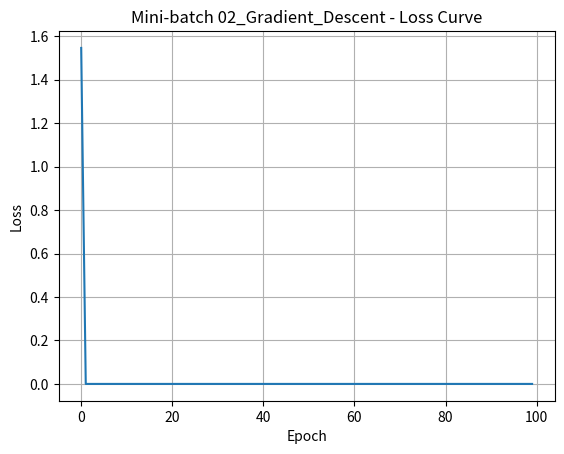

Reproduce this figure in Python.
import numpy as np
import matplotlib.pyplot as plt

"""
3. Mini-batch 02_Gradient_Descent —— “中庸之道”
用 Mini-batch GD 下山，会这样做：
不是看整个山体（太慢），也不是只看脚下1平方厘米（太不准），
而是扫视眼前的一大块区域（比如，随机选 64 个点）。
根据这一块区域的坡度，迈出一步。
核心特点：“折中方案”。每一步使用一小批数据来计算梯度。
优点：比 GD 快得多，比 SGD 稳定得多，是现代深度学习的绝对主流！
缺点：需要调节 batch_size 这个超参数。
"""

# 准备数据（为了演示，生成更多数据）
np.random.seed(42)
x_data = np.array([1.0, 2.0, 3.0, 4.0, 5.0, 6.0, 7.0, 8.0, 9.0, 10.0])
y_data = np.array([2.0, 4.0, 6.0, 8.0, 10.0, 12.0, 14.0, 16.0, 18.0, 20.0])

w = 1.0
batch_size = 4  # 每批使用 4 个样本（典型值：16, 32, 64, 128, 256）


def forward(x):
    return x * w


def cost(xs, ys):
    """计算均方误差"""
    cost = 0
    for x, y in zip(xs, ys):
        y_pred = forward(x)
        cost += (y_pred - y) ** 2
    return cost / len(xs)


def gradient(xs, ys):
    """计算梯度（使用当前 batch 的数据）"""
    grad = 0
    for x, y in zip(xs, ys):
        grad += 2 * x * (x * w - y)
    return grad / len(xs)


print('Predict (before training)', 4, forward(4))

# 存储损失值用于绘图
loss_history = []

for epoch in range(100):
    # 1. 在每个 epoch 开始时，打乱数据（关键步骤！）
    indices = np.random.permutation(len(x_data))
    x_shuffled = x_data[indices]
    y_shuffled = y_data[indices]

    epoch_loss = 0
    num_batches = 0

    # 2. 将数据分成多个 mini-batch
    for i in range(0, len(x_data), batch_size):
        # 取出一个 batch 的数据
        x_batch = x_shuffled[i:i + batch_size]
        y_batch = y_shuffled[i:i + batch_size]

        # 3. 用这个 batch 计算梯度并更新参数
        grad_val = gradient(x_batch, y_batch)
        w -= 0.01 * grad_val  # 学习率 0.01

        # 记录这个 batch 的损失
        batch_loss = cost(x_batch, y_batch)
        epoch_loss += batch_loss
        num_batches += 1

    # 记录每个 epoch 的平均损失
    avg_loss = epoch_loss / num_batches
    loss_history.append(avg_loss)

    # 每 10 个 epoch 打印一次（减少输出）
    if epoch % 10 == 0:
        print(f'Epoch: {epoch:3d}, w = {w:.6f}, loss = {avg_loss:.6f}')

print('Predict (after training)', 4, forward(4))

# 绘制损失下降曲线
plt.plot(range(100), loss_history)
plt.xlabel('Epoch')
plt.ylabel('Loss')
plt.title('Mini-batch 02_Gradient_Descent - Loss Curve')
plt.grid(True)
plt.show()
